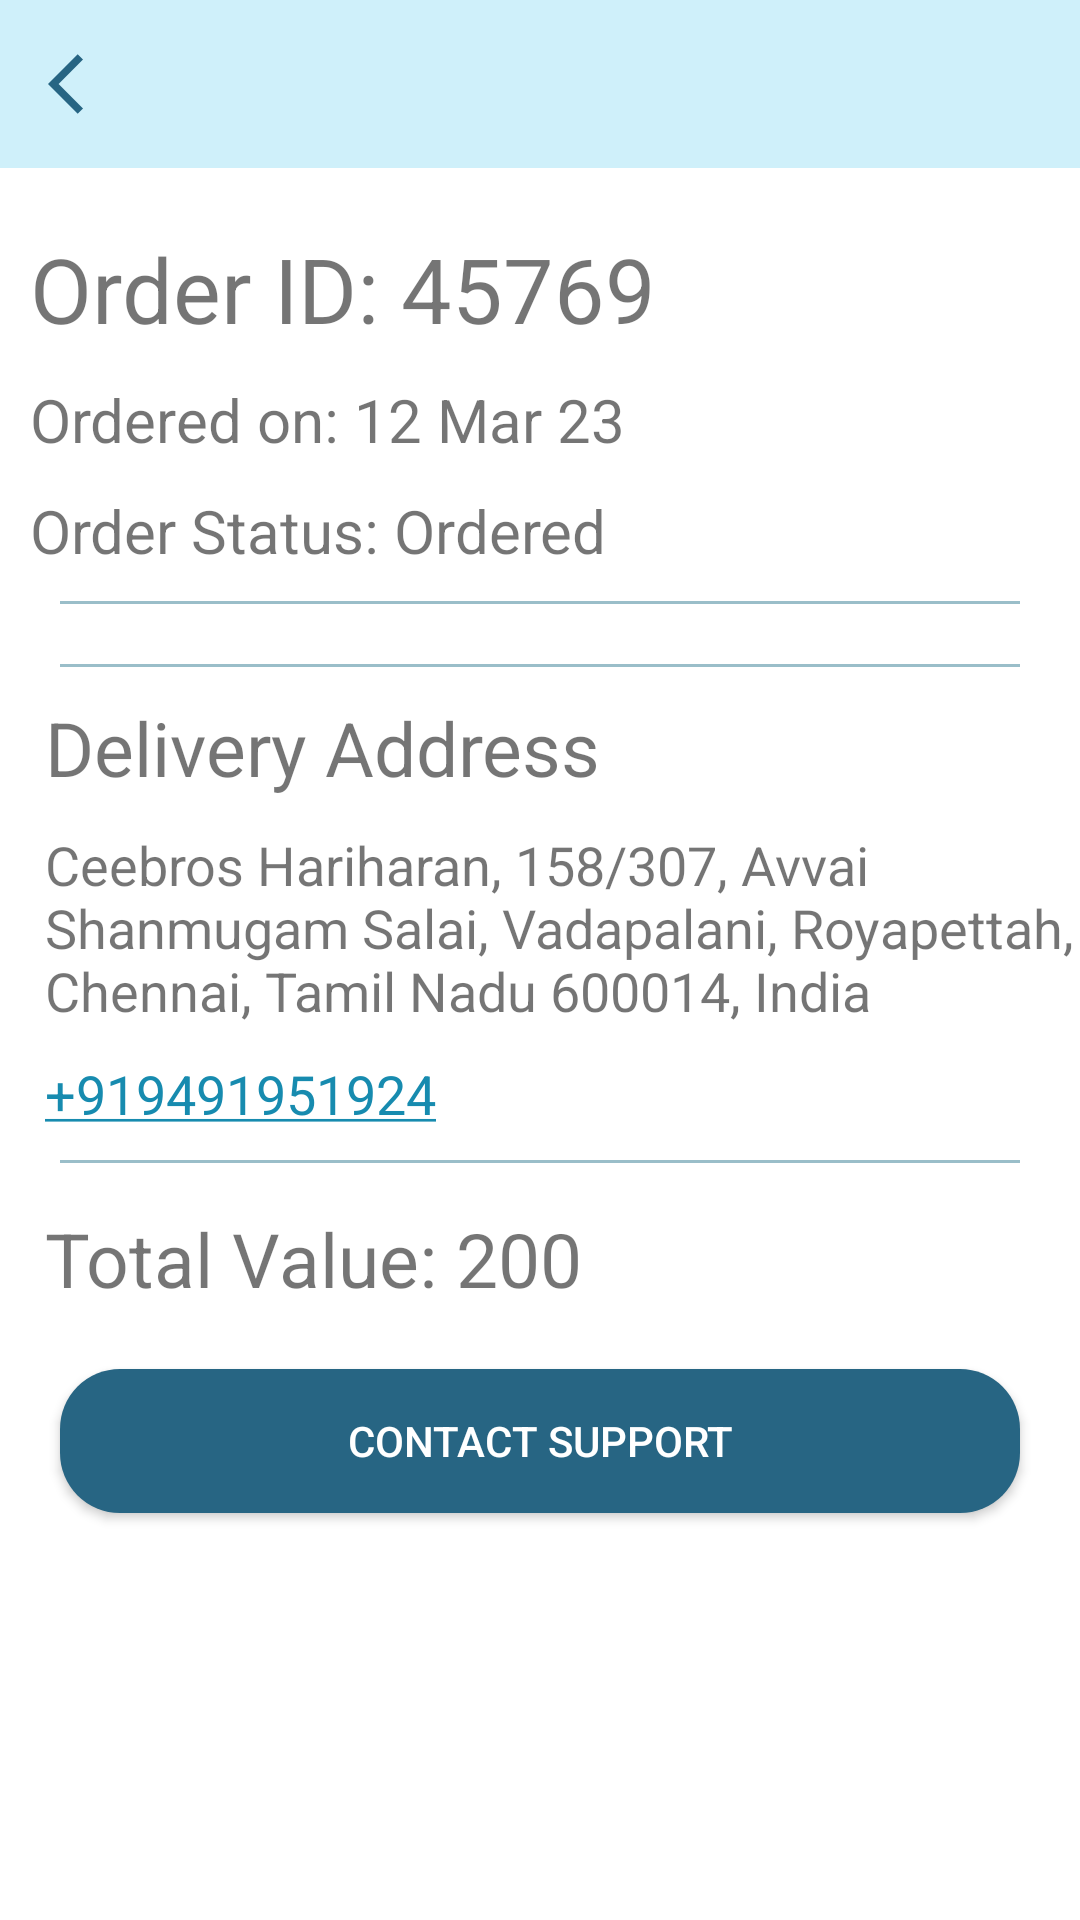

Android layout source for this screen:
<!-- AndroidManifest.xml: activity theme Theme.WaterOrder.Main -->
<!-- res/layout/activity_order_view.xml -->
<?xml version="1.0" encoding="utf-8"?>
<androidx.drawerlayout.widget.DrawerLayout xmlns:android="http://schemas.android.com/apk/res/android"
    xmlns:app="http://schemas.android.com/apk/res-auto"
    xmlns:tools="http://schemas.android.com/tools"
    android:layout_width="match_parent"
    android:layout_height="match_parent"
    tools:context=".OrderViewActivity">

    <ScrollView
        android:layout_width="match_parent"
        android:layout_height="match_parent">

        <RelativeLayout
            android:layout_width="match_parent"
            android:layout_height="wrap_content">

            <androidx.coordinatorlayout.widget.CoordinatorLayout
                android:layout_width="match_parent"
                android:layout_height="wrap_content"
                android:id="@+id/bar_layout"
                >

                <com.google.android.material.appbar.AppBarLayout

                    android:layout_width="match_parent"
                    android:layout_height="?attr/actionBarSize"

                    style="@style/Widget.MaterialComponents.AppBarLayout.PrimarySurface"
                    android:fitsSystemWindows="true">

                    <com.google.android.material.appbar.MaterialToolbar
                        android:id="@+id/toolbar"
                        android:layout_width="match_parent"
                        android:layout_height="?attr/actionBarSize"
                        android:background="?attr/colorOnPrimary"
                        app:navigationIcon="@drawable/ic_baseline_arrow_back_ios_24"
                        />


                </com.google.android.material.appbar.AppBarLayout>


            </androidx.coordinatorlayout.widget.CoordinatorLayout>



            <TextView
                android:id="@+id/order_id"
                android:layout_width="wrap_content"
                android:layout_height="wrap_content"
                android:text="Order ID: 45769"
                android:layout_below="@+id/bar_layout"
                android:textSize="30dp"
                android:textColor="@color/black_text"
                android:layout_marginStart="10dp"
                android:layout_marginTop="20dp"/>

            <TextView
                android:id="@+id/ordered_on"
                android:layout_width="wrap_content"
                android:layout_height="wrap_content"
                android:text="Ordered on: 12 Mar 23"
                android:layout_below="@+id/order_id"
                android:textSize="20dp"
                android:textColor="@color/greytext"
                android:layout_marginStart="10dp"
                android:layout_marginTop="10dp"
                />

            <TextView
                android:id="@+id/order_status"
                android:layout_width="wrap_content"
                android:layout_height="wrap_content"
                android:text="Order Status: Ordered"
                android:layout_below="@+id/ordered_on"
                android:textSize="20dp"
                android:textColor="@color/greytext"
                android:layout_marginStart="10dp"
                android:layout_marginTop="10dp"
                />


            <View
                android:id="@+id/line1"
                android:layout_below="@+id/order_status"
                android:layout_marginTop="10dp"
                android:background="@color/secondary"
                android:layout_marginHorizontal="20dp"
                android:layout_width="match_parent"
                android:layout_height="1dp"/>


            <androidx.recyclerview.widget.RecyclerView
                android:id="@+id/recyclerView"
                android:layout_width="match_parent"
                android:layout_height="wrap_content"
                android:layout_below="@+id/line1"
                android:layout_marginTop="10dp"/>

            <View
                android:id="@+id/line2"
                android:layout_below="@+id/recyclerView"
                android:layout_marginTop="10dp"
                android:background="@color/secondary"
                android:layout_marginHorizontal="20dp"
                android:layout_width="match_parent"
                android:layout_height="1dp"/>

            <TextView
                android:id="@+id/deliverytitle"
                android:layout_width="wrap_content"
                android:layout_height="wrap_content"
                android:text="Delivery Address"
                android:layout_below="@+id/line2"
                android:textSize="25dp"
                android:textColor="@color/black_text"
                android:layout_marginStart="15dp"
                android:layout_marginTop="10dp"/>

            <TextView
                android:id="@+id/order_address"
                android:layout_width="wrap_content"
                android:layout_height="wrap_content"
                android:text="Ceebros Hariharan, 158/307, Avvai Shanmugam Salai, Vadapalani, Royapettah, Chennai, Tamil Nadu 600014, India"
                android:layout_below="@+id/deliverytitle"
                android:textSize="18dp"
                android:textColor="@color/greytext"
                android:layout_marginStart="15dp"
                android:layout_marginTop="10dp"/>

            <TextView
                android:id="@+id/order_phone"
                android:layout_width="wrap_content"
                android:layout_height="wrap_content"
                android:text="+919491951924"
                android:textColorLink="@color/blue"
                android:linksClickable="true"
                android:autoLink="phone"
                android:layout_below="@+id/order_address"
                android:textSize="18dp"
                android:textColor="@color/greytext"
                android:layout_marginStart="15dp"
                android:layout_marginTop="10dp"/>

            <View
                android:id="@+id/line3"
                android:layout_below="@+id/order_phone"
                android:layout_marginTop="10dp"
                android:background="@color/secondary"
                android:layout_marginHorizontal="20dp"
                android:layout_width="match_parent"
                android:layout_height="1dp"/>


            <TextView
                android:id="@+id/order_value"
                android:layout_width="wrap_content"
                android:layout_height="wrap_content"
                android:text="Total Value: 200"

                android:layout_below="@+id/line3"
                android:textSize="25dp"
                android:textColor="@color/black_text"
                android:layout_marginStart="15dp"
                android:layout_marginTop="15dp"/>


            <androidx.appcompat.widget.AppCompatButton
                android:id="@+id/add_to_cart"
                android:layout_width="match_parent"
                android:layout_height="wrap_content"
                android:text="Contact Support"
                android:layout_below="@+id/order_value"
                android:layout_marginTop="20dp"
                android:layout_marginBottom="20dp"
                android:background="@drawable/primary_btn"
                android:textColor="@color/white"
                android:visibility="visible"
                android:layout_marginHorizontal="20dp"
                android:drawableEnd="@drawable/ic_baseline_keyboard_arrow_right_24"
                android:drawablePadding="0dp"
                android:drawableTint="@color/white"
                />



        </RelativeLayout>

    </ScrollView>



</androidx.drawerlayout.widget.DrawerLayout>
<!-- resources referenced by this layout -->
<resources>
  <color name="blue">#178BAF</color>
  <color name="secondary">#9ABEC9</color>
  <color name="white">#FFFFFFFF</color>
  <!-- drawable ic_baseline_arrow_back_ios_24 (drawable) -->
  <vector android:height="24dp" android:tint="#276583"
      android:viewportHeight="24" android:viewportWidth="24"
      android:width="24dp" xmlns:android="http://schemas.android.com/apk/res/android">
      <path android:fillColor="@android:color/white" android:pathData="M11.67,3.87L9.9,2.1 0,12l9.9,9.9 1.77,-1.77L3.54,12z"/>
  </vector>
  <!-- drawable primary_btn (drawable) -->
  <?xml version="1.0" encoding="utf-8"?>
  <shape xmlns:android="http://schemas.android.com/apk/res/android"
      android:shape="rectangle">
  
      <corners android:radius="20dp"/>
  
      <solid android:color="@color/primary"/>
  
  
  
  </shape>
  <style name="Theme.WaterOrder.Main" parent="Theme.MaterialComponents.DayNight.NoActionBar">
          
          <item name="colorPrimary">@color/primary</item>
          <item name="colorPrimaryVariant">@color/accent</item>
          <item name="colorOnPrimary">@color/accent</item>
          
          <item name="colorSecondary">@color/secondary</item>
          <item name="colorSecondaryVariant">@color/teal_700</item>
          <item name="colorOnSecondary">@color/black</item>
          
          <item name="android:statusBarColor" tools:targetApi="l">?attr/colorPrimaryVariant</item>
          
      </style>
  <color name="primary">#276583</color>
  <color name="accent">#CFF0FA</color>
  <color name="teal_700">#FF018786</color>
  <color name="black">#FF000000</color>
</resources>
